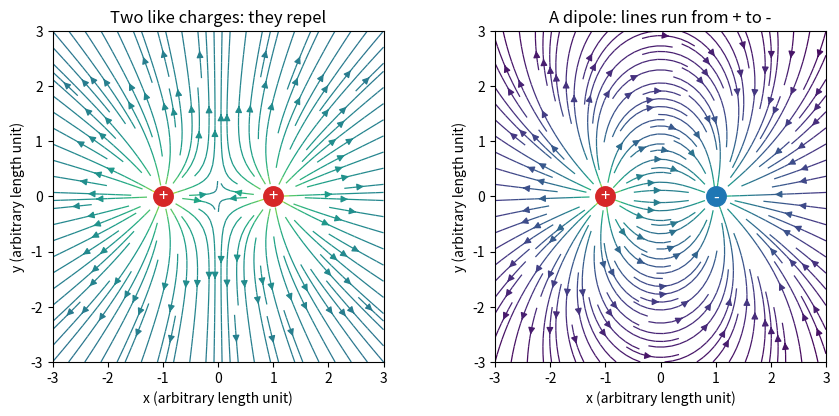
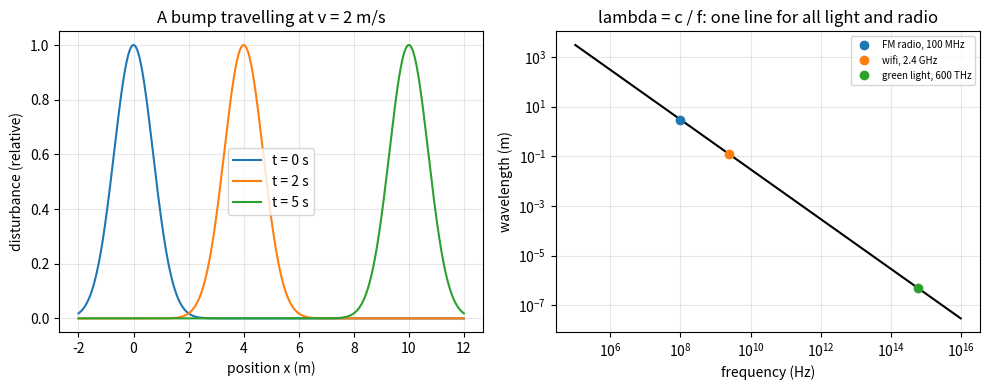

Source code (Python) for these figures, in order:
"""Session 1 (Level 1): electric charges, field lines, and a wave as a travelling disturbance.

Run:  python start.py 1
"""
# %% [markdown]
# # Session 1: charges, fields and waves
# **A. Real-world problem.** Rub a balloon on your hair and it sticks to the wall; the same
# invisible push that does this also carries your FM radio and wifi through the air. What is
# that push, what does it look like, and why do light and radio turn out to be the same thing?
#
# **Plan.** (1) charges push or pull, (2) draw the push as arrows (the *electric field*) for
# like charges and for a dipole, (3) a wave is a disturbance that travels, (4) speed =
# frequency x wavelength, (5) light and radio travel at the same speed.

# %%
import pathlib

import numpy as np

OUT = (pathlib.Path(__file__).resolve().parent if "__file__" in globals() else pathlib.Path(".")) / "out"
C = 299792458.0            # speed of light in vacuum, metres per second (about 3e8)


# %% [markdown]
# ## Step 1: like charges repel, opposite charges attract
# A charge is positive or negative. Two charges of the *same* sign push apart; *opposite* signs
# pull together. Write a charge as a signed number: +1, -1, +2 ...

# %%
def force_direction(q1, q2):
    """'repel', 'attract' or 'none' for two charges (signed numbers)."""
    if q1 == 0 or q2 == 0:
        return "none"
    return "repel" if q1 * q2 > 0 else "attract"


# %% [markdown]
# ## Step 2: the field is "the push a tiny test charge would feel"
# Put a tiny positive test charge at a point. Each charge pushes it: away from positive charges,
# towards negative ones, and the push is weaker far away. Add up the pushes as arrows. The
# result is the *electric field* at that point. Here we draw it in simple units (the number
# is the strength of a push, the exact scale comes in Session 2).
#
# Two equal positive charges: the pushes cancel exactly in the middle. A dipole (one positive,
# one negative of equal size): in the middle both pushes point the same way, from + towards -.

# %%
def field_at(point, charges):
    """Field vector (Ex, Ey) at `point` in simple units. charges = [(q, x, y), ...].
    Each charge adds q * (point - charge position) / distance^3."""
    ex = ey = 0.0
    for q, x, y in charges:
        dx, dy = point[0] - x, point[1] - y
        r = np.hypot(dx, dy)
        if r == 0:
            continue
        ex += q * dx / r ** 3
        ey += q * dy / r ** 3
    return np.array([ex, ey])


def field_grid(charges, xs, ys):
    """Field on a grid. Returns Ex, Ey arrays of shape (len(ys), len(xs))."""
    X, Y = np.meshgrid(xs, ys)
    Ex = np.zeros_like(X)
    Ey = np.zeros_like(X)
    for q, x, y in charges:
        dx, dy = X - x, Y - y
        r3 = np.maximum(np.hypot(dx, dy), 1e-9) ** 3
        Ex += q * dx / r3
        Ey += q * dy / r3
    return Ex, Ey


LIKE = [(1.0, -1.0, 0.0), (1.0, 1.0, 0.0)]          # two positive charges
DIPOLE = [(1.0, -1.0, 0.0), (-1.0, 1.0, 0.0)]       # one positive, one negative


# %% [markdown]
# ## Step 3: a wave is a disturbance that travels
# Shake the end of a rope: a bump runs along it. The rope itself only moves up and down; what
# *travels* is the bump. In radio and light, what travels is a changing electric and magnetic
# field. A bump at position x and time t, moving right at speed v, is simply a bump that was
# at x - v t at time 0.

# %%
def pulse(x, t, v, width=1.0):
    """A bump (height 1) that started at x = 0 and moves right at speed v."""
    return np.exp(-(((np.asarray(x) - v * t) / width) ** 2))


def peak_position(x, t, v, width=1.0):
    """Where the highest point of the bump is at time t (read from the sampled curve)."""
    y = pulse(x, t, v, width)
    return float(np.asarray(x)[np.argmax(y)])


# %% [markdown]
# ## Step 4: speed = frequency x wavelength
# A repeating wave has a *wavelength* (distance between neighbouring crests, in metres) and a
# *frequency* (crests passing a point per second, in hertz). If f crests pass each second and
# each is lambda metres long, the wave moves f * lambda metres each second:  v = f * lambda.

# %%
def wavelength(f, v=C):
    """Wavelength in metres for frequency f (Hz) and wave speed v (m/s)."""
    return v / f


def frequency(lam, v=C):
    """Frequency in Hz for wavelength lam (m)."""
    return v / lam


# %% [markdown]
# ## Step 5: light and radio are the same kind of wave
# In empty space every electromagnetic wave travels at c, about 3e8 m/s (300 million metres per
# second), whatever its frequency. Radio, wifi, visible light and X-rays differ only in
# frequency and wavelength.

# %%
EXAMPLES = {
    "FM radio, 100 MHz": 100e6,
    "wifi, 2.4 GHz": 2.4e9,
    "green light, 600 THz": 600e12,
}

# %%
if __name__ == "__main__":
    import matplotlib.pyplot as plt

    OUT.mkdir(exist_ok=True)
    print("two positive charges:", force_direction(1, 1), "| a positive and a negative charge:", force_direction(1, -1))
    print("field in the middle, like charges :", field_at((0.0, 0.0), LIKE).round(3))
    print("field in the middle, dipole       :", field_at((0.0, 0.0), DIPOLE).round(3), "(points from + towards -)")
    for name, f in EXAMPLES.items():
        print(f"{name}: wavelength = {wavelength(f):.4g} m")
    print(f"a sound wave at 440 Hz in air (343 m/s): wavelength = {wavelength(440, 343.0):.3f} m")
    x = np.linspace(-2, 12, 1401)
    for t in (0.0, 2.0, 5.0):
        print(f"pulse at t = {t}: peak at x = {peak_position(x, t, 2.0):.2f} (v t = {2.0 * t:.1f})")

    xs = np.linspace(-3, 3, 121)
    fig, axs = plt.subplots(1, 2, figsize=(9, 4.2))
    for ax, ch, title in ((axs[0], LIKE, "Two like charges: they repel"), (axs[1], DIPOLE, "A dipole: lines run from + to -")):
        Ex, Ey = field_grid(ch, xs, xs)
        mag = np.hypot(Ex, Ey)
        ax.streamplot(xs, xs, Ex, Ey, color=np.log10(mag + 1e-3), cmap="viridis", density=1.4, linewidth=0.9)
        for q, cx, cy in ch:
            ax.plot(cx, cy, "o", ms=14, color="tab:red" if q > 0 else "tab:blue")
            ax.text(cx, cy, "+" if q > 0 else "-", ha="center", va="center", color="white", fontsize=12)
        ax.set_xlim(-3, 3)
        ax.set_ylim(-3, 3)
        ax.set_aspect("equal")
        ax.set_xlabel("x (arbitrary length unit)")
        ax.set_ylabel("y (arbitrary length unit)")
        ax.set_title(title)
    fig.tight_layout()
    fig.savefig(OUT / "field_lines.png", dpi=110)

    fig2, axs2 = plt.subplots(1, 2, figsize=(10, 4))
    for t, col in ((0.0, "tab:blue"), (2.0, "tab:orange"), (5.0, "tab:green")):
        axs2[0].plot(x, pulse(x, t, 2.0), color=col, label=f"t = {t:.0f} s")
    axs2[0].set_xlabel("position x (m)")
    axs2[0].set_ylabel("disturbance (relative)")
    axs2[0].set_title("A bump travelling at v = 2 m/s")
    axs2[0].legend()
    axs2[0].grid(alpha=0.3)
    f = np.logspace(5, 16, 200)
    axs2[1].loglog(f, wavelength(f), color="black")
    for name, fv in EXAMPLES.items():
        axs2[1].plot(fv, wavelength(fv), "o", label=name)
    axs2[1].set_xlabel("frequency (Hz)")
    axs2[1].set_ylabel("wavelength (m)")
    axs2[1].set_title("lambda = c / f: one line for all light and radio")
    axs2[1].legend(fontsize=7)
    axs2[1].grid(alpha=0.3, which="both")
    fig2.tight_layout()
    fig2.savefig(OUT / "wave_basics.png", dpi=110)
    print("saved figures in", OUT)

# %% [markdown]
# ## Try it
# Do the coding tasks, answer the four questions in the README (section F), then run the
# checkpoint.
